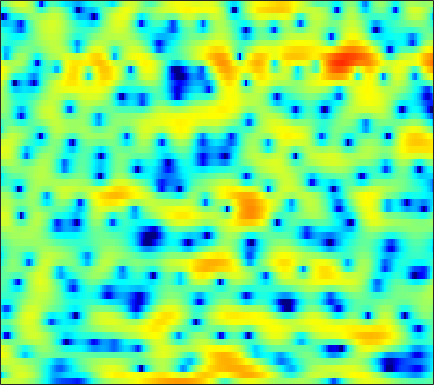

Data behind this chart, as committed beside it:
2.3222, 2.4002, 2.5189, 2.6467, 2.7209, 2.803, 2.841, 2.8171, 2.7423, 2.6019, 2.3806, 2.154, 1.7593, 1.2769, 0.83838, 0.18269, -0.59056, -1.2579, -2.2228, -3.3002, -4.5133, -5.4917, -6.8709, -8.3352
-7.803, -4.918, -2.214, -0.2965, 0.7915, 1.915, 2.728, 3.168, 3.551, 3.741, 3.739, 3.619, 3.331, 2.872, 2.416, 1.681, 0.7864, 0.006845, -1.156, -2.476, -3.903, -5.03, -6.519, -7.838
0.2703, 0.6487, 1.204, 1.754, 2.127, 2.549, 2.853, 3.016, 3.114, 3.085, 2.941, 2.75, 2.393, 1.913, 1.491, 0.7934, -0.003658, -0.6683, -1.669, -2.782, -4.009, -4.985, -6.365, -7.877
3.153, 3.2, 3.198, 3.116, 3.007, 2.798, 2.522, 2.278, 1.923, 1.546, 1.177, 0.9177, 0.5765, 0.2625, 0.03074, -0.2935, -0.6751, -0.9872, -1.494, -2.125, -2.877, -3.534, -4.529, -5.694
4.892, 4.654, 4.201, 3.557, 2.949, 1.945, 0.656, -0.5215, -2.419, -4.665, -6.91, -7.884, -7.329, -5.589, -4.239, -2.753, -1.665, -1.078, -0.5527, -0.2798, -0.1806, -0.2289, -0.4081, -0.68
4.203, 3.873, 3.341, 2.716, 2.174, 1.326, 0.3136, -0.5473, -1.848, -3.187, -4.241, -4.572, -4.21, -3.191, -2.307, -1.195, -0.3178, 0.1753, 0.6239, 0.8462, 0.8644, 0.7464, 0.4318, -0.04722
0.6159, 0.1117, -0.4294, -0.7196, -0.7516, -0.6293, -0.3649, -0.1368, 0.1655, 0.4642, 0.7547, 0.9781, 1.288, 1.598, 1.814, 2.054, 2.196, 2.231, 2.152, 1.9, 1.493, 1.067, 0.3254, -0.6615
-5.924, -8.988, -16.19, -18.38, -11.59, -6.603, -3.558, -1.932, -0.3005, 0.9119, 1.82, 2.334, 2.842, 3.172, 3.321, 3.376, 3.294, 3.143, 2.816, 2.359, 1.767, 1.237, 0.4364, -0.4772
-3.045, -3.564, -3.975, -3.849, -3.35, -2.336, -1.144, -0.2738, 0.7945, 1.694, 2.4, 2.802, 3.169, 3.331, 3.317, 3.121, 2.719, 2.294, 1.576, 0.7062, -0.2732, -1.034, -2, -2.846
-1.663, -1.698, -1.605, -1.301, -0.9288, -0.2697, 0.5183, 1.13, 1.931, 2.645, 3.22, 3.536, 3.783, 3.804, 3.665, 3.23, 2.496, 1.716, 0.3197, -1.538, -4.028, -6.427, -10.45, -13.78
-5.25, -6.16, -6.914, -6.533, -5.461, -3.6, -1.713, -0.4485, 1.012, 2.184, 3.085, 3.589, 4.032, 4.211, 4.175, 3.893, 3.329, 2.701, 1.59, 0.1489, -1.599, -3.038, -4.878, -6.037
-8.47, -10.56, -13.63, -13.43, -10.7, -7.115, -4.331, -2.69, -0.9245, 0.4507, 1.521, 2.145, 2.769, 3.166, 3.327, 3.36, 3.206, 2.983, 2.538, 1.971, 1.325, 0.8208, 0.1652, -0.4399
-4.803, -5.032, -5.146, -4.961, -4.612, -3.914, -3.042, -2.341, -1.413, -0.5337, 0.2609, 0.7946, 1.405, 1.898, 2.177, 2.432, 2.548, 2.55, 2.449, 2.228, 1.909, 1.616, 1.172, 0.6747
-2.974, -3.062, -3.181, -3.255, -3.265, -3.198, -2.999, -2.753, -2.273, -1.637, -0.8945, -0.3082, 0.4575, 1.155, 1.61, 2.102, 2.446, 2.605, 2.684, 2.62, 2.414, 2.172, 1.738, 1.194
-2.024, -2.218, -2.648, -3.292, -3.92, -4.927, -5.98, -6.531, -6.466, -5.31, -3.585, -2.253, -0.6414, 0.7017, 1.52, 2.384, 3, 3.3, 3.506, 3.5, 3.3, 3.023, 2.495, 1.801
-1.64, -1.73, -2.162, -3.032, -4.063, -6.136, -9.486, -13.43, -16.66, -10.33, -5.705, -3.303, -0.9314, 0.8112, 1.818, 2.831, 3.523, 3.857, 4.064, 4.001, 3.677, 3.269, 2.511, 1.526
-1.795, -1.448, -1.239, -1.314, -1.526, -1.946, -2.389, -2.614, -2.589, -2.123, -1.323, -0.6066, 0.372, 1.301, 1.941, 2.673, 3.236, 3.524, 3.694, 3.584, 3.145, 2.575, 1.452, -0.1555
-2.259, -1.5, -0.7043, -0.156, 0.1039, 0.2679, 0.2514, 0.1454, -0.07458, -0.3672, -0.6661, -0.8305, -0.8414, -0.5038, -0.006488, 0.8783, 1.799, 2.395, 2.97, 3.216, 3.083, 2.711, 1.814, 0.4066
-4.353, -2.989, -1.552, -0.5216, -0.003668, 0.3598, 0.3554, 0.1009, -0.6316, -1.908, -3.963, -6.279, -10.91, -13.03, -8.95, -4.339, -1.326, 0.2596, 1.73, 2.64, 3.101, 3.195, 3.035, 2.609
-6.148, -4.504, -2.829, -1.626, -0.9943, -0.4792, -0.3219, -0.4357, -0.9062, -1.745, -2.927, -3.958, -5.13, -5.3, -4.544, -2.895, -1.23, -0.1627, 0.965, 1.765, 2.279, 2.501, 2.61, 2.551
-4.297, -3.405, -2.345, -1.487, -0.9783, -0.4849, -0.1937, -0.09731, -0.1033, -0.2295, -0.4137, -0.5427, -0.6371, -0.5767, -0.4217, -0.09519, 0.3101, 0.6129, 0.9685, 1.232, 1.383, 1.423, 1.386, 1.261
-2.177, -1.644, -0.9914, -0.4313, -0.08179, 0.2911, 0.5615, 0.7034, 0.825, 0.8917, 0.9205, 0.9328, 0.948, 0.968, 0.9884, 1.01, 1.014, 0.9886, 0.9077, 0.7538, 0.5192, 0.2924, -0.06076, -0.459
-0.4494, -0.02843, 0.4375, 0.8039, 1.015, 1.22, 1.352, 1.418, 1.471, 1.507, 1.54, 1.561, 1.586, 1.588, 1.565, 1.484, 1.314, 1.12, 0.7505, 0.2446, -0.403, -0.9803, -1.856, -2.793
1.258, 1.595, 1.884, 2.002, 1.992, 1.869, 1.661, 1.485, 1.281, 1.164, 1.175, 1.26, 1.438, 1.628, 1.731, 1.769, 1.65, 1.431, 0.9342, 0.1698, -0.9026, -1.94, -3.698, -5.939
3.092, 3.285, 3.302, 3.037, 2.639, 1.848, 0.776, -0.162, -1.391, -2.151, -2, -1.358, -0.2366, 0.814, 1.433, 1.981, 2.213, 2.168, 1.821, 1.132, 0.05677, -1.031, -2.939, -5.526
3.76, 3.843, 3.679, 3.154, 2.489, 1.146, -0.9018, -3.14, -7.955, -20.35, -12.96, -7.059, -2.96, -0.5763, 0.596, 1.596, 2.089, 2.199, 2.057, 1.638, 0.9856, 0.3661, -0.587, -1.648
2.715, 2.871, 2.82, 2.465, 2.01, 1.154, 0.05286, -0.878, -2.044, -2.735, -2.622, -2.08, -1.091, -0.1534, 0.3837, 0.8265, 0.9417, 0.8348, 0.4718, -0.05433, -0.5941, -0.9425, -1.261, -1.409
1.92, 2.193, 2.284, 2.109, 1.822, 1.306, 0.7278, 0.326, -0.06599, -0.2217, -0.1172, 0.09778, 0.4476, 0.7538, 0.8681, 0.7609, 0.2976, -0.3537, -1.673, -3.51, -5.547, -6.482, -5.926, -4.093
1.313, 1.52, 1.507, 1.151, 0.6589, -0.2903, -1.46, -2.312, -3.049, -2.875, -1.942, -1.049, 0.06673, 0.877, 1.244, 1.331, 0.9149, 0.2087, -1.382, -3.943, -7.723, -10.31, -8.191, -4.194
-1.276, -1.037, -1.01, -1.452, -2.147, -3.74, -6.514, -10.03, -21.69, -15.55, -7.67, -4.601, -1.952, -0.2739, 0.5479, 1.191, 1.395, 1.316, 0.9795, 0.4991, 0.07255, -0.06062, 0.1149, 0.6422
-4.9, -4.028, -3.27, -2.957, -3.021, -3.445, -4.157, -4.705, -5.102, -4.691, -3.577, -2.548, -1.236, -0.1319, 0.5162, 1.159, 1.575, 1.757, 1.862, 1.857, 1.794, 1.743, 1.684, 1.64
-6.323, -4.785, -3.343, -2.397, -1.946, -1.595, -1.412, -1.327, -1.181, -0.9295, -0.5506, -0.2081, 0.2979, 0.805, 1.167, 1.583, 1.911, 2.084, 2.21, 2.218, 2.113, 1.951, 1.628, 1.177
-2.974, -2.051, -1.067, -0.3706, -0.01268, 0.2734, 0.3899, 0.4001, 0.3638, 0.3128, 0.3166, 0.375, 0.5517, 0.8279, 1.09, 1.451, 1.789, 1.997, 2.178, 2.205, 2.061, 1.809, 1.272, 0.4516
1.006, 1.382, 1.751, 1.926, 1.925, 1.741, 1.341, 0.9176, 0.1985, -0.6124, -1.378, -1.774, -1.891, -1.5, -0.9914, -0.1772, 0.585, 1.07, 1.547, 1.813, 1.826, 1.671, 1.21, 0.4233
3.484, 3.58, 3.579, 3.399, 3.113, 2.494, 1.544, 0.5596, -1.223, -3.719, -7.29, -10.71, -12.51, -8.583, -5.887, -3.343, -1.601, -0.6637, 0.2325, 0.8163, 1.133, 1.214, 1.099, 0.7367
4.038, 4.061, 3.982, 3.746, 3.433, 2.792, 1.847, 0.8905, -0.7475, -2.877, -5.444, -7.277, -8.234, -7.056, -5.761, -4.252, -3.125, -2.471, -1.751, -1.139, -0.573, -0.2225, 0.1192, 0.255
2.993, 3.192, 3.387, 3.432, 3.348, 3.057, 2.552, 2.038, 1.191, 0.2107, -0.7867, -1.482, -2.281, -2.927, -3.389, -4.037, -4.825, -5.408, -5.79, -5.24, -3.915, -2.782, -1.45, -0.5016
-0.1759, 0.7024, 1.66, 2.307, 2.59, 2.725, 2.622, 2.421, 2.01, 1.482, 0.8701, 0.3472, -0.4507, -1.449, -2.4, -4.16, -6.913, -10.32, -21.18, -16.07, -7.945, -4.769, -2.027, -0.2813
-4.592, -2.559, -0.8113, 0.2276, 0.667, 0.9122, 0.874, 0.7176, 0.4264, 0.1067, -0.2176, -0.4511, -0.7757, -1.19, -1.586, -2.29, -3.107, -3.7, -4.104, -3.641, -2.449, -1.377, -0.03455, 1.036
-2.749, -2.006, -1.322, -1.024, -1.066, -1.44, -2.132, -2.786, -3.626, -4.156, -4.119, -3.742, -3.022, -2.268, -1.777, -1.244, -0.7981, -0.4941, -0.06763, 0.4305, 0.9811, 1.411, 1.934, 2.336
-0.1063, -0.1763, -0.4274, -0.9792, -1.646, -2.972, -4.946, -7.064, -11.3, -17.36, -14.19, -9.975, -6.244, -3.767, -2.394, -0.966, 0.113, 0.7816, 1.521, 2.119, 2.597, 2.873, 3.111, 3.192
1.219, 0.911, 0.3295, -0.4865, -1.27, -2.591, -4.25, -5.696, -7.723, -9.069, -8.564, -7.22, -5.173, -3.33, -2.13, -0.7902, 0.3168, 1.017, 1.798, 2.42, 2.886, 3.12, 3.279, 3.234
1.568, 1.164, 0.4694, -0.3448, -1.021, -1.956, -2.892, -3.519, -4.179, -4.509, -4.439, -4.156, -3.538, -2.744, -2.111, -1.248, -0.3956, 0.2057, 0.9476, 1.596, 2.123, 2.429, 2.692, 2.753
1.777, 1.185, 0.2476, -0.8133, -1.64, -2.688, -3.561, -4.066, -4.479, -4.627, -4.593, -4.476, -4.202, -3.82, -3.462, -2.852, -2.124, -1.512, -0.6472, 0.2071, 0.9916, 1.508, 2.062, 2.453
2.364, 1.432, -0.1042, -2.009, -3.617, -5.813, -7.476, -7.986, -7.74, -7.152, -6.705, -6.539, -6.569, -6.767, -6.828, -6.591, -5.74, -4.749, -3.23, -1.706, -0.3482, 0.5259, 1.504, 2.299
3.677, 2.531, 0.5236, -2.204, -4.993, -10.61, -23.69, -19.9, -11.86, -8.934, -7.841, -7.829, -8.82, -11.13, -14.15, -19.79, -15.08, -10.54, -6.473, -3.699, -1.677, -0.493, 0.758, 1.722
5.283, 4.362, 2.877, 1.115, -0.3431, -2.304, -3.814, -4.412, -4.577, -4.544, -4.768, -5.279, -6.425, -8.026, -9.359, -10.43, -9.602, -8.099, -5.905, -4.003, -2.462, -1.585, -0.7491, -0.2455
5.77, 5.084, 4.107, 3.149, 2.487, 1.712, 1.037, 0.6155, 0.08266, -0.4803, -1.193, -1.85, -2.922, -4.188, -5.181, -6.29, -6.841, -6.718, -5.861, -4.59, -3.452, -2.923, -2.842, -3.687
4.035, 3.13, 2.143, 1.651, 1.572, 1.713, 1.899, 1.964, 1.89, 1.6, 1.012, 0.3616, -0.8743, -2.673, -4.588, -8.328, -14.89, -18.55, -10.78, -6.13, -3.542, -2.433, -1.881, -2.217
-1.671, -4.769, -9.186, -8.065, -5.214, -2.362, -0.5551, 0.3292, 1.05, 1.319, 1.23, 0.9107, 0.1815, -0.902, -1.977, -3.622, -5.051, -5.31, -4.295, -2.535, -0.9579, -0.0435, 0.7902, 1.256
-3.682, -5.777, -8.026, -7.796, -6.392, -4.434, -2.892, -2.018, -1.186, -0.6625, -0.374, -0.2875, -0.31, -0.4474, -0.5719, -0.7154, -0.7274, -0.6018, -0.2238, 0.3243, 0.9245, 1.346, 1.841, 2.216
-2.399, -3.122, -3.845, -4.219, -4.258, -4.062, -3.729, -3.449, -3.067, -2.656, -2.243, -1.908, -1.465, -1.033, -0.7053, -0.273, 0.1713, 0.508, 0.9626, 1.394, 1.797, 2.061, 2.344, 2.537
-2.414, -2.968, -3.628, -4.202, -4.574, -5.009, -5.378, -5.595, -5.703, -5.491, -4.911, -4.27, -3.255, -2.192, -1.439, -0.5116, 0.3009, 0.8423, 1.464, 1.983, 2.401, 2.648, 2.872, 2.97
-3.679, -4.263, -4.963, -5.582, -6.099, -6.994, -8.251, -9.49, -11.41, -12.47, -10.79, -8.613, -5.858, -3.608, -2.241, -0.773, 0.3711, 1.066, 1.82, 2.414, 2.863, 3.113, 3.336, 3.425
-7.189, -7.953, -8.154, -7.825, -7.611, -7.746, -8.633, -9.976, -12.96, -15.77, -12.49, -9.061, -5.559, -3.094, -1.71, -0.3067, 0.7426, 1.349, 2.001, 2.518, 2.929, 3.172, 3.411, 3.543
-15.89, -34.68, -15.05, -9.345, -7.089, -5.309, -4.4, -4.076, -3.81, -3.428, -2.698, -1.996, -1.003, -0.1469, 0.3322, 0.762, 1.002, 1.12, 1.28, 1.533, 1.908, 2.232, 2.631, 2.915
-5.237, -5.365, -4.561, -3.101, -1.934, -0.6144, 0.3911, 0.965, 1.544, 1.95, 2.213, 2.324, 2.296, 2.008, 1.581, 0.6636, -0.6839, -1.868, -3.224, -3.399, -2.278, -1.172, 0.08494, 0.8837
-1.418, -0.8417, -0.02763, 0.8125, 1.435, 2.199, 2.838, 3.224, 3.581, 3.753, 3.705, 3.52, 3.019, 2.161, 1.219, -0.5954, -3.369, -6.537, -13.97, -16.11, -8.407, -5.492, -3.326, -2.296
